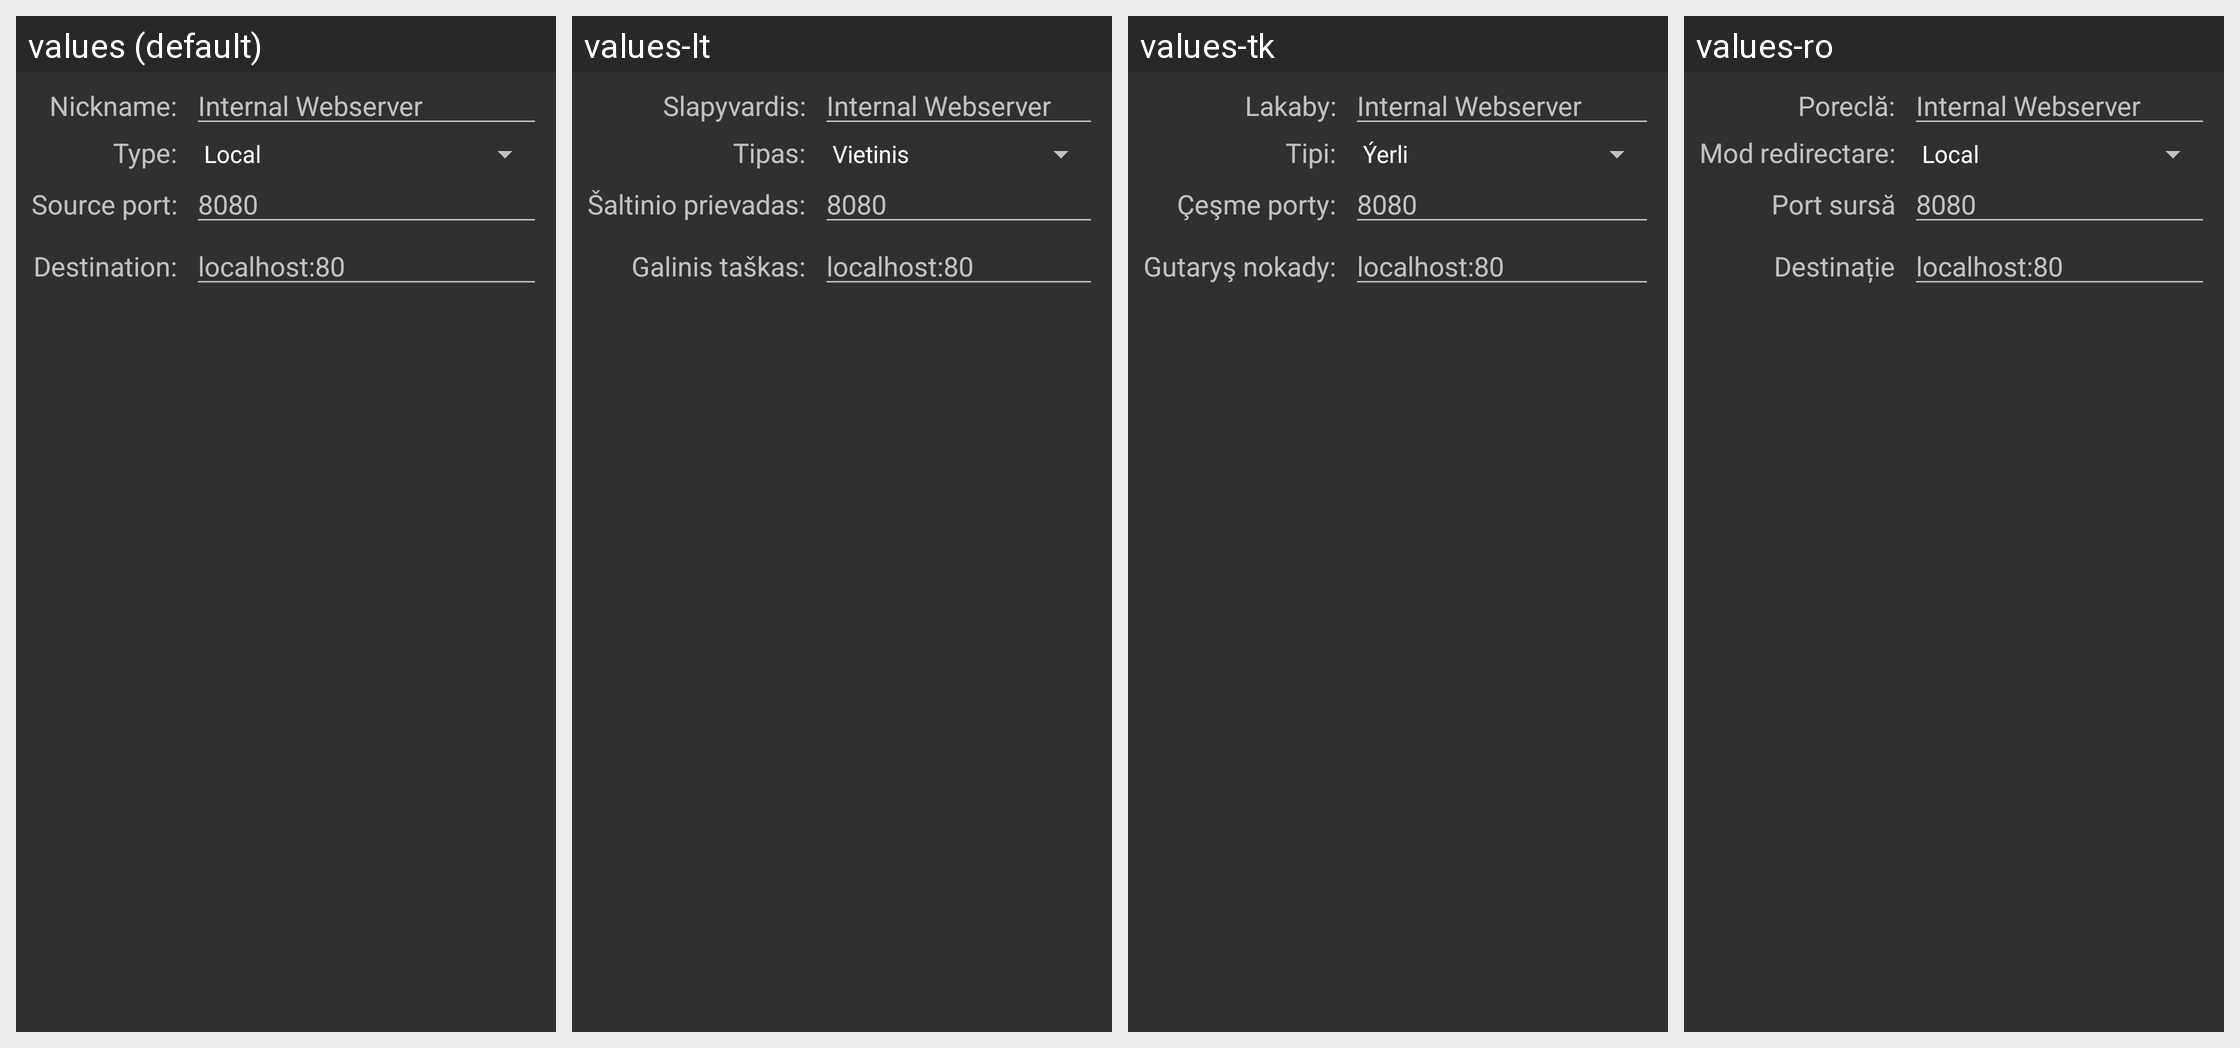

The same Android screen rendered under several of its app's locales, left to right. List the strings drawn on it with the default value and each locale's translation.
Android screen res/layout/dia_portforward.xml rendered under 4 locales, left to right: values (default), values-lt, values-tk, values-ro. Device: Nexus 5 (rendered at 1080×1920; each locale shown at half size, 540×960, under a caption strip naming it); theme AppTheme.
Other locales in the repository, not shown: values-af, values-ar, values-be, values-bg, values-ca, values-cs, values-da, values-de, values-el, values-en-rCA, values-en-rGB, values-es, values-eu, values-fa, values-fi, values-fr, values-gl, values-he, values-hr, values-hu, values-id, values-in, values-is, values-it, values-iw, values-ja, values-ka, values-ko, values-lo, values-lv, values-mk, values-nb, values-ne, values-nl, values-oc, values-pl, values-pt, values-pt-rBR, values-ru, values-sk, values-sl, values-sr, values-sv, values-ta, values-th, values-tr, values-uk, values-vi, values-zh-rCN, values-zh-rHK, values-zh-rTW.
Strings drawn on this screen, with the default value and each locale's value (text and hints the layout hard-codes, and strings that could not be matched under every locale, appear in the picture but are not listed):

prompt_nickname
  values: Nickname:
  values-lt: Slapyvardis:
  values-tk: Lakaby:
  values-ro: Poreclă:

prompt_type
  values: Type:
  values-lt: Tipas:
  values-tk: Tipi:
  values-ro: Mod redirectare:

prompt_source_port
  values: Source port:
  values-lt: Šaltinio prievadas:
  values-tk: Çeşme porty:
  values-ro: Port sursă

prompt_destination
  values: Destination:
  values-lt: Galinis taškas:
  values-tk: Gutaryş nokady:
  values-ro: Destinație
